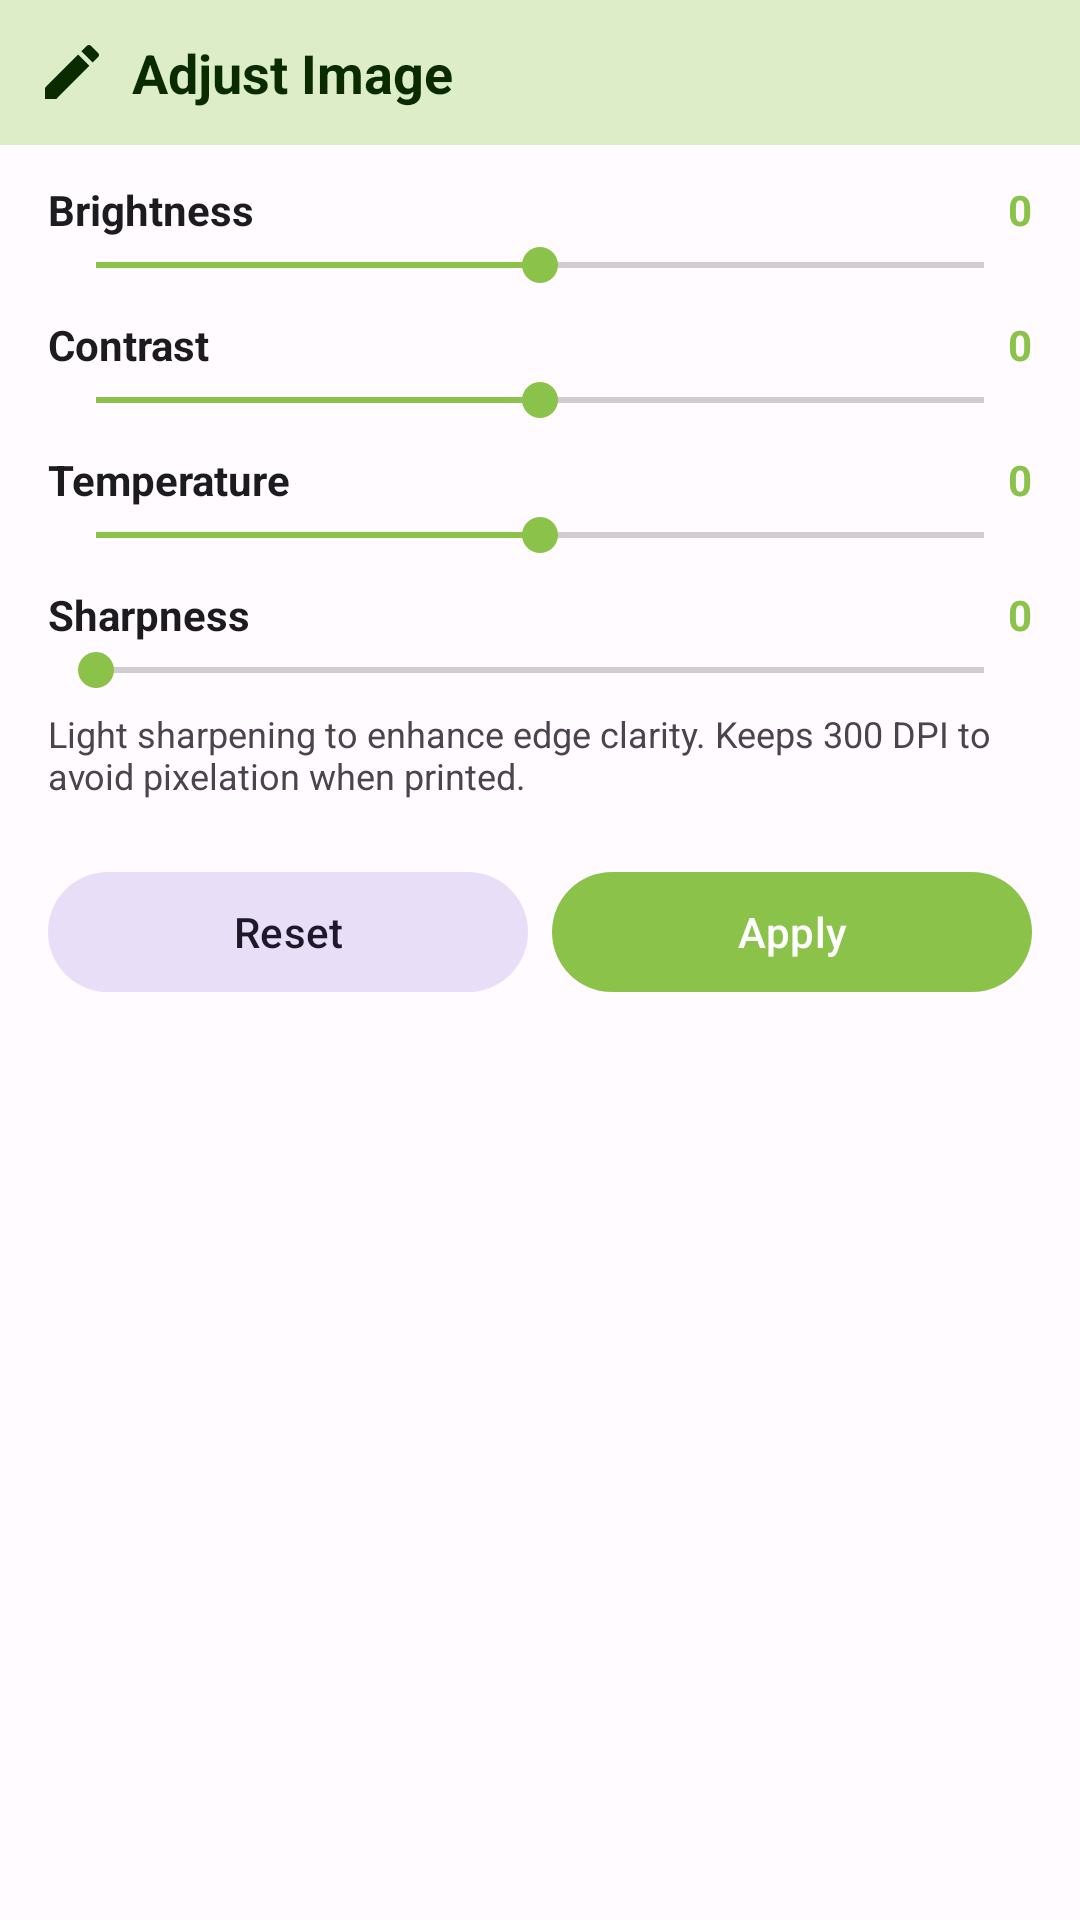

The Android layout XML behind this screen, and the referenced resources:
<!-- AndroidManifest.xml: application theme Theme.PhotoResize -->
<!-- res/layout/dialog_adjust.xml -->
<?xml version="1.0" encoding="utf-8"?>
<LinearLayout xmlns:android="http://schemas.android.com/apk/res/android"
    xmlns:app="http://schemas.android.com/apk/res-auto"
    android:layout_width="match_parent"
    android:layout_height="wrap_content"
    android:orientation="vertical"
    android:background="?attr/colorSurface">

    <LinearLayout
        android:layout_width="match_parent"
        android:layout_height="wrap_content"
        android:orientation="horizontal"
        android:background="?attr/colorPrimaryContainer"
        android:gravity="center_vertical"
        android:padding="@dimen/spacing_md">

        <ImageView
            android:layout_width="@dimen/icon_size_medium"
            android:layout_height="@dimen/icon_size_medium"
            android:src="@drawable/ic_edit"
            android:contentDescription="@string/adjust_image"
            app:tint="?attr/colorOnPrimaryContainer" />

        <TextView
            android:layout_width="0dp"
            android:layout_height="wrap_content"
            android:layout_weight="1"
            android:layout_marginStart="@dimen/spacing_sm"
            android:text="@string/adjust_image"
            android:textSize="18sp"
            android:textStyle="bold"
            android:textColor="?attr/colorOnPrimaryContainer" />
    </LinearLayout>

    <LinearLayout
        android:layout_width="match_parent"
        android:layout_height="wrap_content"
        android:orientation="vertical"
        android:paddingHorizontal="@dimen/spacing_lg"
        android:paddingVertical="@dimen/spacing_md">

        <LinearLayout
            android:layout_width="match_parent"
            android:layout_height="wrap_content"
            android:orientation="horizontal"
            android:gravity="center_vertical">

            <TextView
                android:layout_width="0dp"
                android:layout_height="wrap_content"
                android:layout_weight="1"
                android:text="@string/brightness"
                android:textSize="14sp"
                android:textStyle="bold"
                android:textColor="?attr/colorOnSurface" />

            <TextView
                android:id="@+id/tvBrightnessValue"
                android:layout_width="wrap_content"
                android:layout_height="wrap_content"
                android:text="0"
                android:textSize="14sp"
                android:textStyle="bold"
                android:textColor="?attr/colorPrimary" />
        </LinearLayout>

        <SeekBar
            android:id="@+id/seekBrightness"
            android:layout_width="match_parent"
            android:layout_height="wrap_content"
            android:max="200"
            android:progress="100"
            android:progressTint="?attr/colorPrimary"
            android:thumbTint="?attr/colorPrimary" />

        <LinearLayout
            android:layout_width="match_parent"
            android:layout_height="wrap_content"
            android:orientation="horizontal"
            android:gravity="center_vertical"
            android:layout_marginTop="@dimen/spacing_sm">

            <TextView
                android:layout_width="0dp"
                android:layout_height="wrap_content"
                android:layout_weight="1"
                android:text="@string/contrast"
                android:textSize="14sp"
                android:textStyle="bold"
                android:textColor="?attr/colorOnSurface" />

            <TextView
                android:id="@+id/tvContrastValue"
                android:layout_width="wrap_content"
                android:layout_height="wrap_content"
                android:text="0"
                android:textSize="14sp"
                android:textStyle="bold"
                android:textColor="?attr/colorPrimary" />
        </LinearLayout>

        <SeekBar
            android:id="@+id/seekContrast"
            android:layout_width="match_parent"
            android:layout_height="wrap_content"
            android:max="200"
            android:progress="100"
            android:progressTint="?attr/colorPrimary"
            android:thumbTint="?attr/colorPrimary" />

        <LinearLayout
            android:layout_width="match_parent"
            android:layout_height="wrap_content"
            android:orientation="horizontal"
            android:gravity="center_vertical"
            android:layout_marginTop="@dimen/spacing_sm">

            <TextView
                android:layout_width="0dp"
                android:layout_height="wrap_content"
                android:layout_weight="1"
                android:text="@string/temperature"
                android:textSize="14sp"
                android:textStyle="bold"
                android:textColor="?attr/colorOnSurface" />

            <TextView
                android:id="@+id/tvTemperatureValue"
                android:layout_width="wrap_content"
                android:layout_height="wrap_content"
                android:text="0"
                android:textSize="14sp"
                android:textStyle="bold"
                android:textColor="?attr/colorPrimary" />
        </LinearLayout>

        <SeekBar
            android:id="@+id/seekTemperature"
            android:layout_width="match_parent"
            android:layout_height="wrap_content"
            android:max="200"
            android:progress="100"
            android:progressTint="?attr/colorPrimary"
            android:thumbTint="?attr/colorPrimary" />

        <LinearLayout
            android:layout_width="match_parent"
            android:layout_height="wrap_content"
            android:orientation="horizontal"
            android:gravity="center_vertical"
            android:layout_marginTop="@dimen/spacing_sm">

            <TextView
                android:layout_width="0dp"
                android:layout_height="wrap_content"
                android:layout_weight="1"
                android:text="@string/sharpness"
                android:textSize="14sp"
                android:textStyle="bold"
                android:textColor="?attr/colorOnSurface" />

            <TextView
                android:id="@+id/tvSharpnessValue"
                android:layout_width="wrap_content"
                android:layout_height="wrap_content"
                android:text="0"
                android:textSize="14sp"
                android:textStyle="bold"
                android:textColor="?attr/colorPrimary" />
        </LinearLayout>

        <SeekBar
            android:id="@+id/seekSharpness"
            android:layout_width="match_parent"
            android:layout_height="wrap_content"
            android:max="100"
            android:progress="0"
            android:progressTint="?attr/colorPrimary"
            android:thumbTint="?attr/colorPrimary" />

        <TextView
            android:layout_width="match_parent"
            android:layout_height="wrap_content"
            android:text="@string/sharpness_desc"
            android:textSize="12sp"
            android:textColor="?attr/colorOnSurfaceVariant"
            android:layout_marginTop="4dp"
            android:layout_marginBottom="@dimen/spacing_sm" />

        <LinearLayout
            android:layout_width="match_parent"
            android:layout_height="wrap_content"
            android:orientation="horizontal"
            android:layout_marginTop="@dimen/spacing_md">

            <com.google.android.material.button.MaterialButton
                android:id="@+id/btnResetAdjust"
                style="@style/Widget.Material3.Button.TonalButton"
                android:layout_width="0dp"
                android:layout_height="@dimen/button_height"
                android:layout_weight="1"
                android:text="@string/reset"
                android:minWidth="0dp"
                app:cornerRadius="@dimen/pill_corner" />

            <com.google.android.material.button.MaterialButton
                android:id="@+id/btnApplyAdjust"
                style="@style/Widget.Material3.Button"
                android:layout_width="0dp"
                android:layout_height="@dimen/button_height"
                android:layout_weight="1"
                android:text="@string/apply"
                android:layout_marginStart="@dimen/spacing_sm"
                android:minWidth="0dp"
                app:cornerRadius="@dimen/pill_corner" />
        </LinearLayout>
    </LinearLayout>
</LinearLayout>
<!-- resources referenced by this layout -->
<resources>
  <dimen name="button_height">48dp</dimen>
  <dimen name="icon_size_medium">24dp</dimen>
  <dimen name="pill_corner">48dp</dimen>
  <dimen name="spacing_lg">16dp</dimen>
  <dimen name="spacing_md">12dp</dimen>
  <dimen name="spacing_sm">8dp</dimen>
  <!-- drawable ic_edit (drawable) -->
  <vector xmlns:android="http://schemas.android.com/apk/res/android"
      android:width="48dp"
      android:height="48dp"
      android:viewportWidth="24"
      android:viewportHeight="24">
      <path android:fillColor="#FF8BC34A" android:pathData="M3,17.25V21h3.75L17.81,9.94l-3.75,-3.75L3,17.25zM20.71,7.04c0.39,-0.39 0.39,-1.02 0,-1.41l-2.34,-2.34c-0.39,-0.39 -1.02,-0.39 -1.41,0l-1.83,1.83 3.75,3.75 1.83,-1.83z"/>
  </vector>
  <string name="adjust_image">Adjust Image</string>
  <string name="apply">Apply</string>
  <string name="brightness">Brightness</string>
  <string name="contrast">Contrast</string>
  <string name="reset">Reset</string>
  <string name="sharpness">Sharpness</string>
  <string name="sharpness_desc">Light sharpening to enhance edge clarity. Keeps 300 DPI to avoid pixelation when printed.</string>
  <string name="temperature">Temperature</string>
  <style name="Theme.PhotoResize" parent="Theme.Material3.Light.NoActionBar">
          <item name="colorPrimary">@color/light_green_500</item>
          <item name="colorPrimaryDark">@color/light_green_700</item>
          <item name="colorAccent">@color/teal_200</item>
          <item name="colorOnPrimary">@color/white</item>
          <item name="colorPrimaryContainer">#FFDCEDC8</item>
          <item name="colorOnPrimaryContainer">#FF0A2B00</item>
          <item name="colorSecondary">@color/teal_200</item>
          <item name="colorOnSecondary">@color/black</item>
          <item name="colorSurface">@color/m3_surface_light</item>
          <item name="colorOnSurface">@color/m3_on_surface_light</item>
          <item name="colorSurfaceVariant">@color/m3_surface_variant_light</item>
          <item name="colorOnSurfaceVariant">@color/m3_on_surface_variant_light</item>
          <item name="android:windowBackground">@color/m3_background_light</item>
          <item name="android:statusBarColor">@android:color/transparent</item>
          <item name="android:navigationBarColor">@android:color/transparent</item>
      </style>
  <color name="light_green_500">#FF8BC34A</color>
  <color name="light_green_700">#FF689F38</color>
  <color name="teal_200">#FF03DAC5</color>
  <color name="white">#FFFFFFFF</color>
  <color name="black">#FF000000</color>
  <color name="m3_surface_light">#FFFFFBFE</color>
  <color name="m3_on_surface_light">#FF1C1B1F</color>
  <color name="m3_surface_variant_light">#FFE7E0EC</color>
  <color name="m3_on_surface_variant_light">#FF49454F</color>
  <color name="m3_background_light">#FFFFFBFE</color>
</resources>
